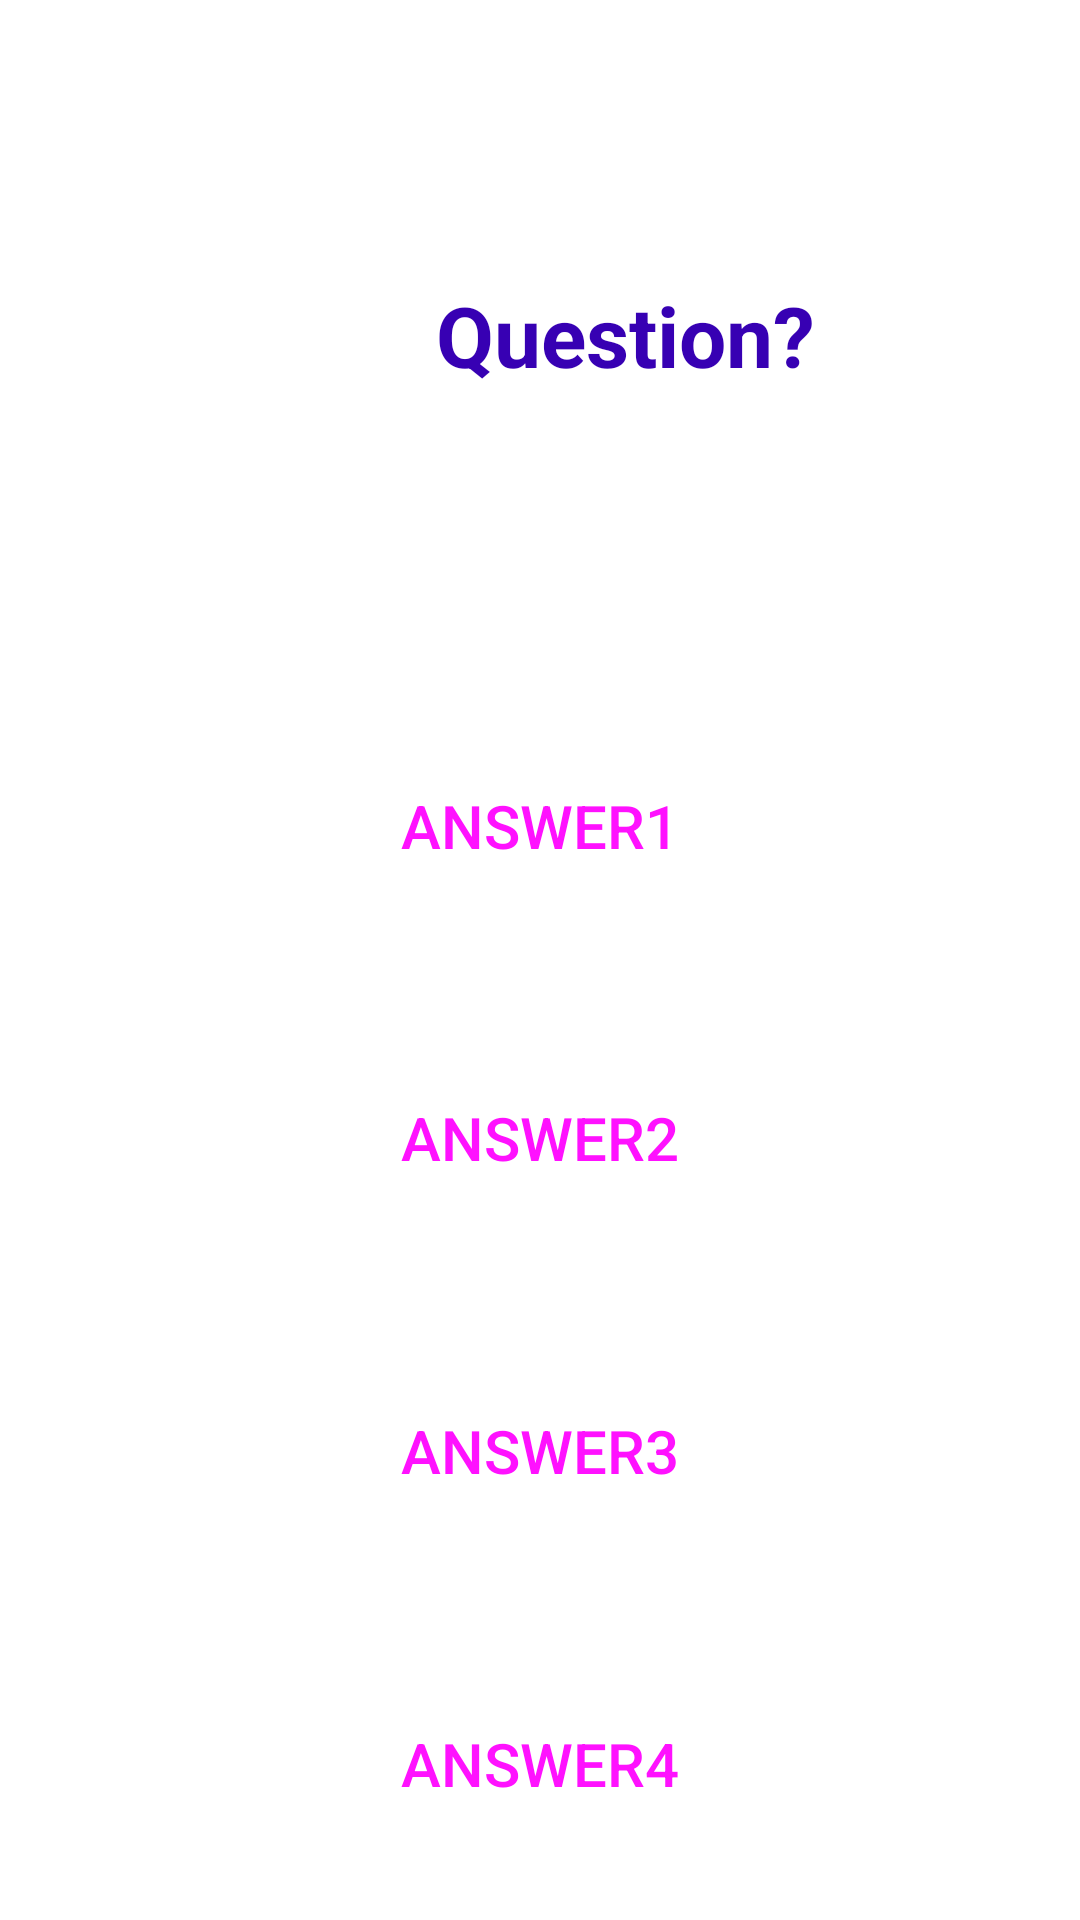

Android layout source for this screen:
<!-- AndroidManifest.xml: application theme Theme.TopQuizApp -->
<!-- res/layout/activity_game.xml -->
<?xml version="1.0" encoding="utf-8"?>
<LinearLayout
    xmlns:android="http://schemas.android.com/apk/res/android"
    xmlns:app="http://schemas.android.com/apk/res-auto"
    xmlns:tools="http://schemas.android.com/tools"
    android:layout_width="match_parent"
    android:layout_height="match_parent"
    android:orientation="vertical"
    tools:context=".GameActivity">

    <TextView
        android:id="@+id/activity_game_question_text"
        android:layout_width="387dp"
        android:layout_height="5dp"
        android:layout_marginStart="15dp"
        android:layout_marginTop="5dp"
        android:layout_marginEnd="15dp"
        android:layout_marginBottom="5dp"
        android:layout_weight="2"
        android:gravity="center"
        android:text="Question?"
        android:textColor="#FF3700B3"
        android:textSize="28sp"
        android:textStyle="bold">

    </TextView>


    <Button
        android:id="@+id/activity_game_answer1_btn"
        android:layout_width="match_parent"
        android:layout_height="0dp"
        android:layout_gravity="center_horizontal"
        android:layout_margin="0dp"
        android:layout_weight="1"
        android:background=""
        android:text="Answer1"
        android:textColor="#F1F"
        android:textSize="20sp" />

    <Button
        android:id="@+id/activity_game_answer2_btn"
        android:layout_width="match_parent"
        android:layout_height="0dp"
        android:layout_margin="0dp"
        android:layout_weight="1"
        android:background=""
        android:text="Answer2"
        android:textColor="#F1F"
        android:textSize="20sp" />

    <Button
        android:id="@+id/activity_game_answer3_btn"
        android:layout_width="match_parent"
        android:layout_height="0dp"
        android:layout_margin="0dp"
        android:layout_weight="1"
        android:background=""
        android:text="Answer3"
        android:textColor="#F1F"
        android:textSize="20sp" />

    <Button
        android:id="@+id/activity_game_answer4_btn"
        android:layout_width="match_parent"
        android:layout_height="0dp"
        android:layout_margin="0dp"
        android:layout_weight="1"
        android:textColor="#F1F"
        android:background="F1F1F1"
        android:textSize="20sp"
        android:text="Answer4"/>

</LinearLayout>
<!-- resources referenced by this layout -->
<resources>
  <style name="Theme.TopQuizApp" parent="Theme.MaterialComponents.DayNight.DarkActionBar">
          
          <item name="colorPrimary">@color/purple_500</item>
          <item name="colorPrimaryVariant">@color/purple_700</item>
          <item name="colorOnPrimary">@color/white</item>
          
          <item name="colorSecondary">@color/teal_200</item>
          <item name="colorSecondaryVariant">@color/teal_700</item>
          <item name="colorOnSecondary">@color/black</item>
          
          <item name="android:statusBarColor" tools:targetApi="l">?attr/colorPrimaryVariant</item>
          
      </style>
  <!-- not gathered from this repository: default colours our renderer supplied (Android Studio template values) -->
  <color name="purple_500">#FF6200EE</color>
  <color name="purple_700">#FF3700B3</color>
  <color name="teal_200">#FF03DAC5</color>
  <color name="teal_700">#FF018786</color>
  <color name="black">#FF000000</color>
  <color name="white">#FFFFFFFF</color>
</resources>
